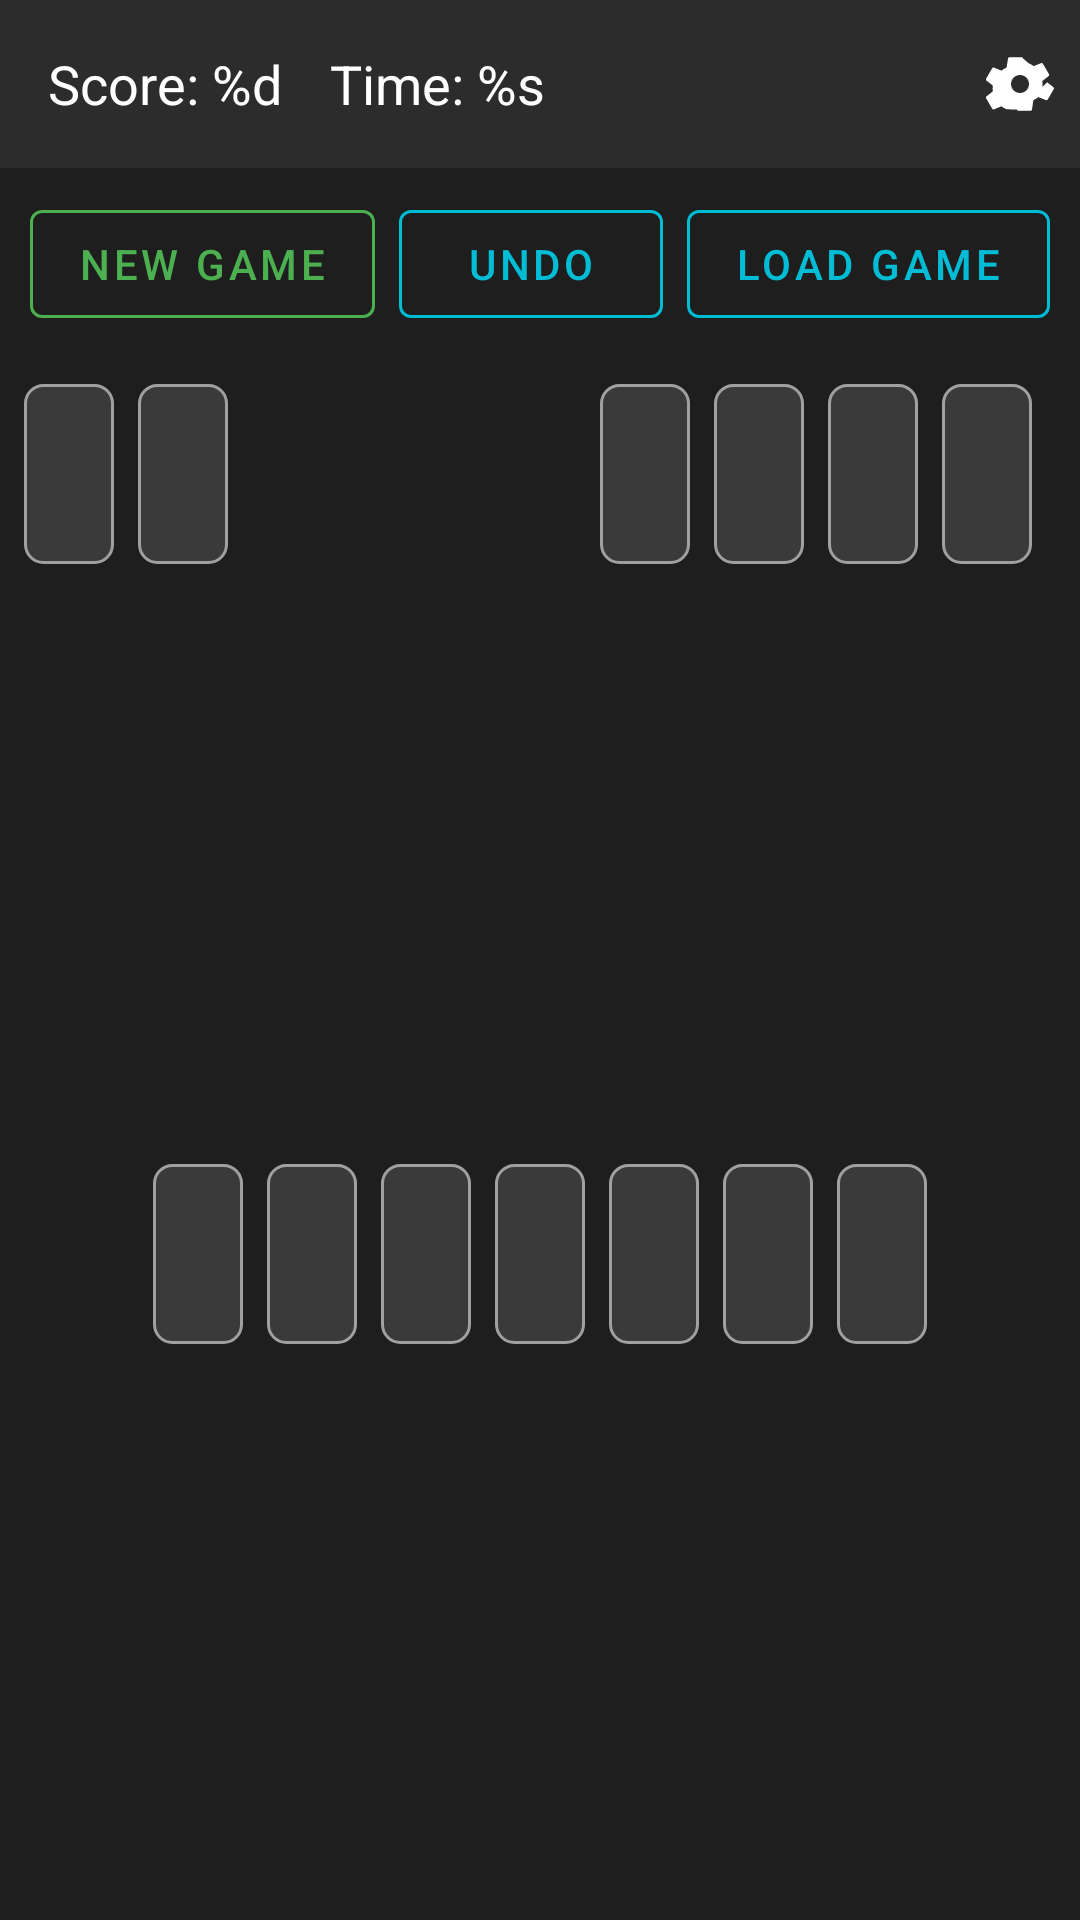

Here is an Android app screen rendered from its layout file. Give the layout XML and the strings, colors and styles it references.
<!-- AndroidManifest.xml: activity theme Theme.JustPatience.NoActionBar -->
<!-- res/layout/activity_home.xml -->
<?xml version="1.0" encoding="utf-8"?>
<androidx.constraintlayout.widget.ConstraintLayout xmlns:android="http://schemas.android.com/apk/res/android"
    xmlns:app="http://schemas.android.com/apk/res-auto"
    xmlns:tools="http://schemas.android.com/tools"
    android:layout_width="match_parent"
    android:layout_height="match_parent"
    android:background="@color/background_color"
    tools:context=".HomeActivity">

    
    <androidx.appcompat.widget.Toolbar
        android:id="@+id/toolbar"
        android:layout_width="0dp"
        android:layout_height="?attr/actionBarSize"
        android:background="@color/toolbar_color"
        app:titleTextColor="@color/text_color"
        app:layout_constraintEnd_toEndOf="parent"
        app:layout_constraintStart_toStartOf="parent"
        app:layout_constraintTop_toTopOf="parent" >

        <LinearLayout
            android:layout_width="match_parent"
            android:layout_height="match_parent"
            android:gravity="center_vertical"
            android:orientation="horizontal">

            
            <TextView
                android:id="@+id/tv_score"
                android:layout_width="wrap_content"
                android:layout_height="wrap_content"
                android:text="@string/score_format"
                android:textSize="18sp"
                android:textColor="@color/text_color"
                android:layout_marginEnd="16dp"
                tools:text="Score: 0" />

            
            <TextView
                android:id="@+id/tv_time"
                android:layout_width="wrap_content"
                android:layout_height="wrap_content"
                android:text="@string/time_format"
                android:textSize="18sp"
                android:textColor="@color/text_color"
                android:layout_weight="1"
                tools:text="Time: 00:00" />

            
            <ImageButton
                android:id="@+id/btn_settings"
                android:layout_width="wrap_content"
                android:layout_height="wrap_content"
                android:padding="8dp"
                android:background="?attr/selectableItemBackgroundBorderless"
                android:src="@drawable/ic_settings"
                android:contentDescription="@string/settings_button_description"
                app:tint="@color/text_color" />
        </LinearLayout>
    </androidx.appcompat.widget.Toolbar>

    
    <LinearLayout
        android:id="@+id/control_buttons_layout"
        android:layout_width="0dp"
        android:layout_height="wrap_content"
        android:orientation="horizontal"
        android:gravity="center"
        android:paddingTop="8dp"
        android:paddingBottom="8dp"
        app:layout_constraintTop_toBottomOf="@id/toolbar"
        app:layout_constraintStart_toStartOf="parent"
        app:layout_constraintEnd_toEndOf="parent">

        <Button
            android:id="@+id/btn_new_game"
            style="@style/Widget.MaterialComponents.Button.OutlinedButton"
            android:layout_width="wrap_content"
            android:layout_height="wrap_content"
            android:text="@string/new_game_button_text"
            android:layout_marginEnd="8dp"
            android:textColor="@color/colorPrimary"
            app:strokeColor="@color/colorPrimary" />

        <Button
            android:id="@+id/btn_undo"
            style="@style/Widget.MaterialComponents.Button.OutlinedButton"
            android:layout_width="wrap_content"
            android:layout_height="wrap_content"
            android:text="@string/undo_button_text"
            android:layout_marginEnd="8dp"
            android:textColor="@color/secondary_button_color"
            app:strokeColor="@color/secondary_button_color" />

        <Button
            android:id="@+id/btn_load_game"
            style="@style/Widget.MaterialComponents.Button.OutlinedButton"
            android:layout_width="wrap_content"
            android:layout_height="wrap_content"
            android:text="@string/load_game_button_text"
            android:enabled="false"
            android:textColor="@color/secondary_button_color"
            app:strokeColor="@color/secondary_button_color" />
    </LinearLayout>

    
    <androidx.constraintlayout.widget.ConstraintLayout
        android:id="@+id/game_board_container"
        android:layout_width="0dp"
        android:layout_height="0dp"
        android:padding="8dp"
        app:layout_constraintTop_toBottomOf="@id/control_buttons_layout"
        app:layout_constraintBottom_toBottomOf="parent"
        app:layout_constraintStart_toStartOf="parent"
        app:layout_constraintEnd_toEndOf="parent">

        

        
        <FrameLayout
            android:id="@+id/stock_pile_container"
            android:layout_width="@dimen/card_width"
            android:layout_height="@dimen/card_height"
            android:background="@drawable/stack_placeholder_background"
            app:layout_constraintStart_toStartOf="parent"
            app:layout_constraintTop_toTopOf="parent" />

        
        <FrameLayout
            android:id="@+id/waste_pile_container"
            android:layout_width="@dimen/card_width"
            android:layout_height="@dimen/card_height"
            android:background="@drawable/stack_placeholder_background"
            android:layout_marginStart="8dp"
            app:layout_constraintStart_toEndOf="@id/stock_pile_container"
            app:layout_constraintTop_toTopOf="parent" />

        
        <Space
            android:id="@+id/gap_space"
            android:layout_width="0dp"
            android:layout_height="1dp"
            android:layout_weight="1"
            app:layout_constraintStart_toEndOf="@id/waste_pile_container"
            app:layout_constraintEnd_toStartOf="@id/foundation_pile_0"
            app:layout_constraintTop_toTopOf="parent"
            app:layout_constraintBottom_toBottomOf="@id/stock_pile_container" />


        
        
        <FrameLayout
            android:id="@+id/foundation_pile_0"
            style="@style/FoundationStack"
            app:layout_constraintEnd_toStartOf="@id/foundation_pile_1"
            app:layout_constraintTop_toTopOf="parent" />
        <FrameLayout
            android:id="@+id/foundation_pile_1"
            style="@style/FoundationStack"
            app:layout_constraintEnd_toStartOf="@id/foundation_pile_2"
            app:layout_constraintTop_toTopOf="parent" />
        <FrameLayout
            android:id="@+id/foundation_pile_2"
            style="@style/FoundationStack"
            app:layout_constraintEnd_toStartOf="@id/foundation_pile_3"
            app:layout_constraintTop_toTopOf="parent" />
        <FrameLayout
            android:id="@+id/foundation_pile_3"
            style="@style/FoundationStack"
            app:layout_constraintEnd_toEndOf="parent"
            app:layout_constraintTop_toTopOf="parent" />


        
        
        <androidx.constraintlayout.helper.widget.Flow
            android:id="@+id/tableau_flow"
            android:layout_width="0dp"
            android:layout_height="0dp"
            app:flow_wrapMode="none"
            android:layout_marginTop="16dp"
            app:flow_maxElementsWrap="7"
            app:layout_constraintTop_toBottomOf="@id/stock_pile_container"
            app:layout_constraintStart_toStartOf="parent"
            app:layout_constraintEnd_toEndOf="parent"
            app:layout_constraintBottom_toBottomOf="parent"
            app:flow_horizontalStyle="packed"
            app:flow_horizontalGap="8dp"
            app:constraint_referenced_ids="tableau_pile_0,tableau_pile_1,tableau_pile_2,tableau_pile_3,tableau_pile_4,tableau_pile_5,tableau_pile_6" />

        <FrameLayout
            android:id="@+id/tableau_pile_0"
            style="@style/TableauStack" />
        <FrameLayout
            android:id="@+id/tableau_pile_1"
            style="@style/TableauStack" />
        <FrameLayout
            android:id="@+id/tableau_pile_2"
            style="@style/TableauStack" />
        <FrameLayout
            android:id="@+id/tableau_pile_3"
            style="@style/TableauStack" />
        <FrameLayout
            android:id="@+id/tableau_pile_4"
            style="@style/TableauStack" />
        <FrameLayout
            android:id="@+id/tableau_pile_5"
            style="@style/TableauStack" />
        <FrameLayout
            android:id="@+id/tableau_pile_6"
            style="@style/TableauStack" />

    </androidx.constraintlayout.widget.ConstraintLayout>

</androidx.constraintlayout.widget.ConstraintLayout>
<!-- resources referenced by this layout -->
<resources>
  <color name="background_color">#1E1E1E</color>
  <color name="colorPrimary">#4CAF50</color>
  <color name="secondary_button_color">#00BCD4</color>
  <color name="text_color">#FFFFFF</color>
  <color name="toolbar_color">#2C2C2C</color>
  <dimen name="card_height">60dp</dimen>
  <dimen name="card_width">30dp</dimen>
  <!-- drawable ic_settings (drawable) -->
  <?xml version="1.0" encoding="utf-8"?>
  <vector xmlns:android="http://schemas.android.com/apk/res/android"
      android:width="24dp"
      android:height="24dp"
      android:viewportWidth="24"
      android:viewportHeight="24"
      android:tint="?attr/colorOnSurface"> 
      <path
          android:fillColor="@android:color/white"
          android:pathData="M19.43,12.98c0.04,-0.32 0.07,-0.64 0.07,-0.98s-0.03,-0.66 -0.07,-0.98l2.11,-1.65c0.19,-0.15 0.24,-0.42 0.12,-0.64l-2,-3.46c-0.12,-0.22 -0.39,-0.3 -0.61,-0.22l-2.49,1c-0.52,-0.4 -1.08,-0.73 -1.69,-0.98L13,3.46c-0.04,-0.24 -0.25,-0.4 -0.49,-0.4h-4c-0.24,0 -0.45,0.16 -0.49,0.4L7.5,6.56c-0.6,0.23 -1.16,0.57 -1.69,0.98l-2.49,-1c-0.22,-0.08 -0.49,0 -0.61,0.22l-2,3.46c-0.13,0.22 -0.08,0.49 0.12,0.64l2.11,1.65c-0.04,0.32 -0.07,0.65 -0.07,0.98s0.03,0.66 0.07,0.98l-2.11,1.65c-0.19,0.15 -0.24,0.42 -0.12,0.64l2,3.46c0.12,0.22 0.39,0.3 0.61,0.22l2.49,-1c0.52,0.4 1.08,0.73 1.69,0.98L11,20.54c0.04,0.24 0.25,0.4 0.49,0.4h4c0.24,0 0.45,-0.16 0.49,-0.4l0.49,-3.18c0.6,-0.25 1.16,-0.58 1.69,-0.98l2.49,1c0.22,0.08 0.49,0 0.61,-0.22l2,-3.46c0.12,-0.22 0.07,-0.49 -0.12,-0.64l-2.11,-1.65zM12,15c-1.66,0 -3,-1.34 -3,-3s1.34,-3 3,-3 3,1.34 3,3 -1.34,3 -3,3z"/>
  </vector>
  <!-- drawable stack_placeholder_background (drawable) -->
  <?xml version="1.0" encoding="utf-8"?>
  <shape xmlns:android="http://schemas.android.com/apk/res/android"
      android:shape="rectangle">
  
      
      <solid android:color="@color/dark_surface_color" />
  
      
      <stroke
          android:width="1dp"
          android:color="@color/text_color_secondary" />
  
      
      <corners android:radius="@dimen/card_corner_radius" />
  </shape>
  <string name="load_game_button_text">Load Game</string>
  <string name="new_game_button_text">New Game</string>
  <string name="score_format">Score: %d</string>
  <string name="settings_button_description">Settings</string>
  <string name="time_format">Time: %s</string>
  <string name="undo_button_text">Undo</string>
  <style name="FoundationStack">
          <item name="android:layout_width">@dimen/card_width</item>
          <item name="android:layout_height">@dimen/card_height</item>
          <item name="android:background">@drawable/stack_placeholder_background</item>
          <item name="android:gravity">center</item>
          <item name="android:layout_marginEnd">@dimen/spacing_medium</item>
      </style>
  <style name="TableauStack">
          <item name="android:layout_width">@dimen/card_width</item>
          <item name="android:layout_height">@dimen/card_height</item>
          <item name="android:background">@drawable/stack_placeholder_background</item>
          <item name="android:gravity">top|center_horizontal</item>
          <item name="android:layout_marginEnd">@dimen/spacing_small</item>
      </style>
  <style name="Theme.JustPatience.NoActionBar">
          <item name="windowActionBar">false</item>
          <item name="windowNoTitle">true</item>
      </style>
  <color name="dark_surface_color">#3A3A3A</color>
  <color name="text_color_secondary">#A0A0A0</color>
  <dimen name="card_corner_radius">6dp</dimen>
  <dimen name="spacing_medium">8dp</dimen>
  <dimen name="spacing_small">4dp</dimen>
</resources>
